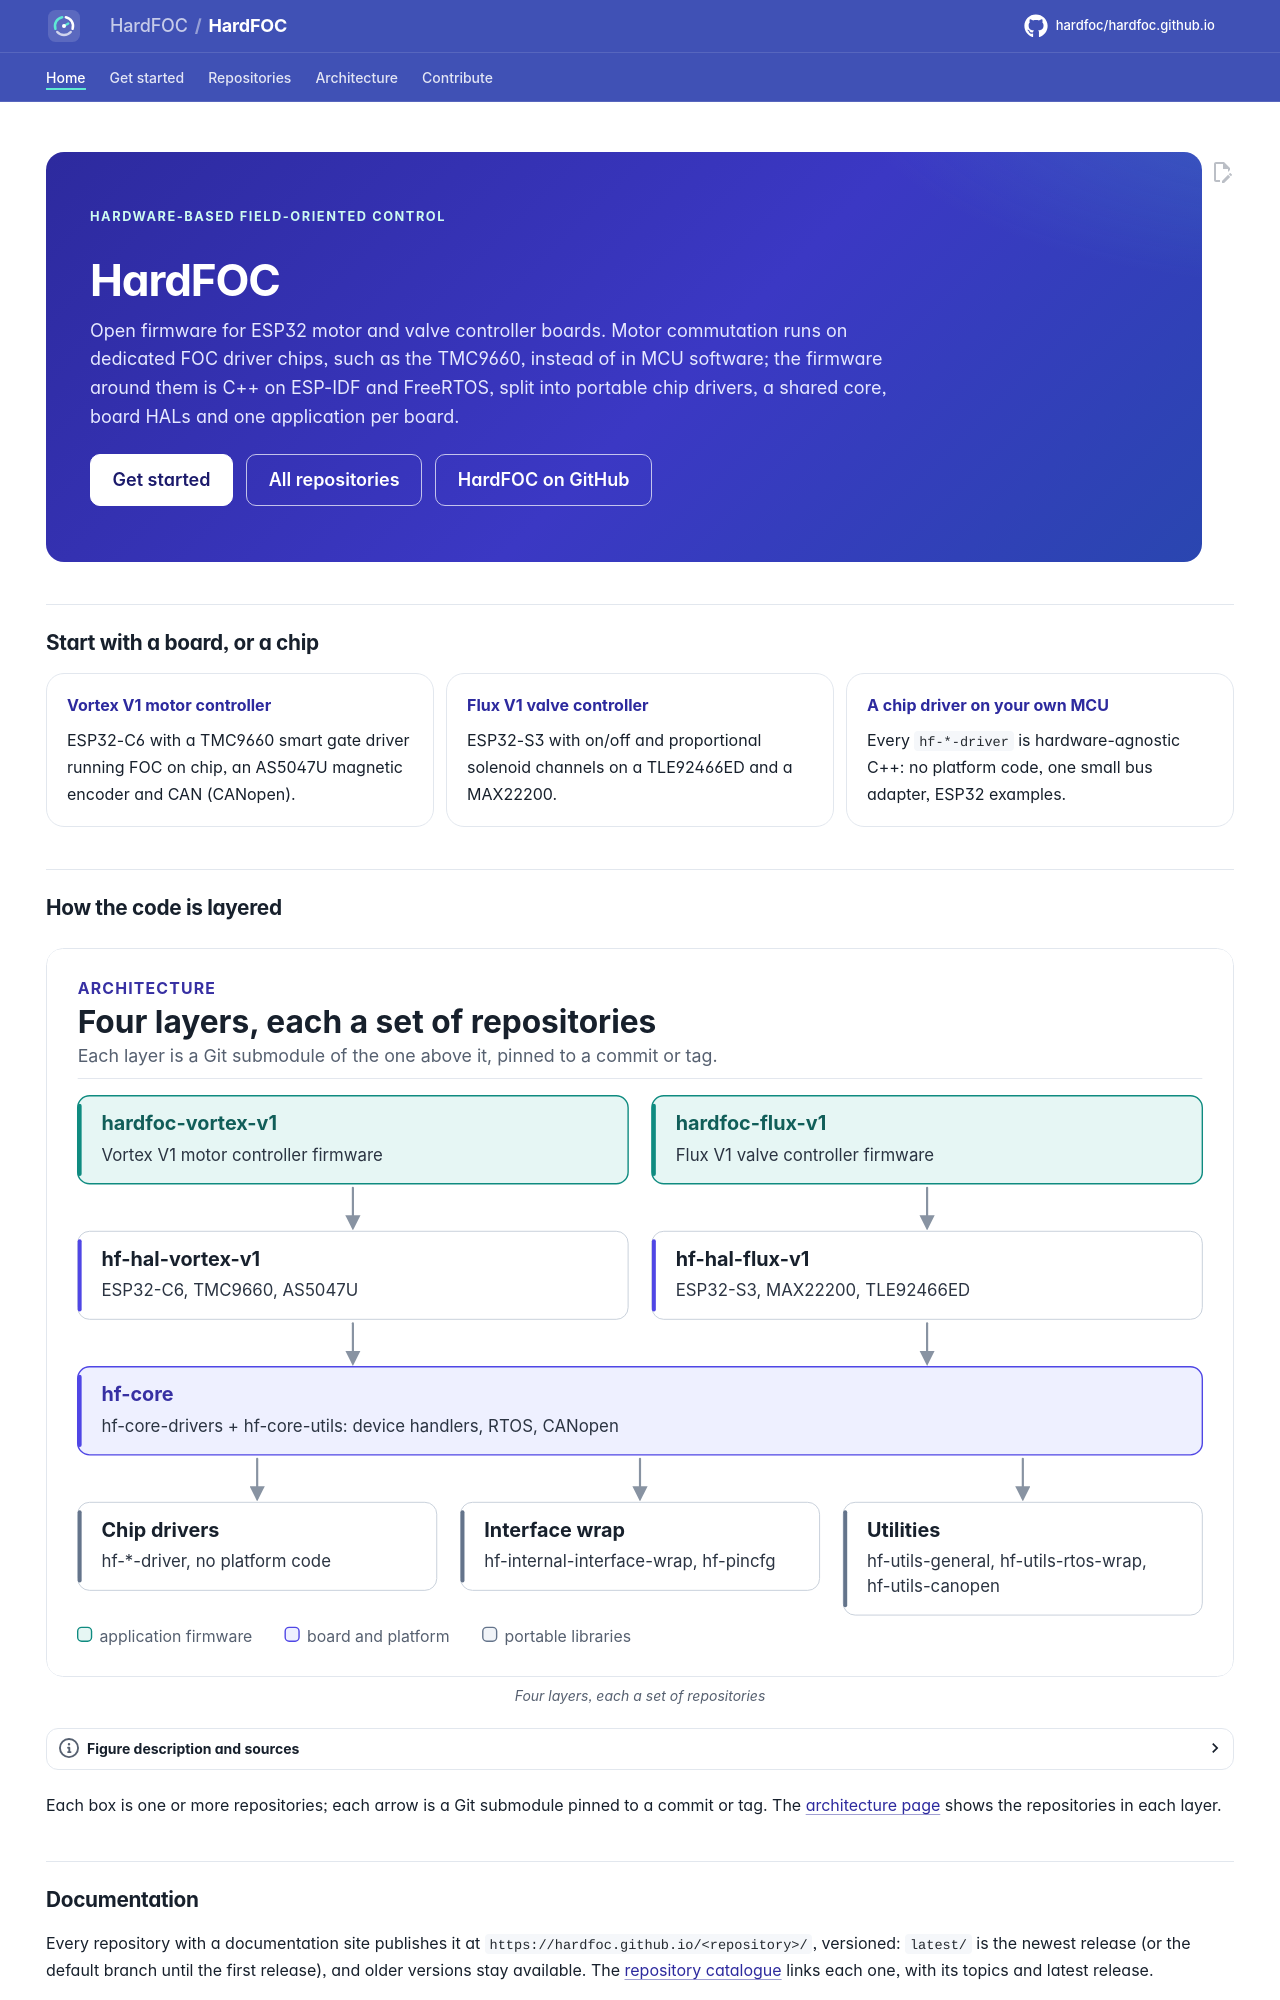

repository: hardfoc/hardfoc.github.io · page: index.html · generator: mkdocs

---
hide:
  - navigation
  - toc
---

<div class="hf-hero" markdown>
<span class="hf-kicker">Hardware-based field-oriented control</span>

# HardFOC

<p>Open firmware for ESP32 motor and valve controller boards. Motor commutation runs on dedicated FOC driver chips,
such as the TMC9660, instead of in MCU software; the firmware around them is C++ on ESP-IDF and FreeRTOS, split
into portable chip drivers, a shared core, board HALs and one application per board.</p>

[Get started](get-started/index.md){ .md-button .md-button--primary }
[All repositories](repositories.md){ .md-button }
[HardFOC on GitHub](https://github.com/hardfoc){ .md-button }
</div>

## Start with a board, or a chip

<div class="grid cards" markdown>

-   **[Vortex V1 motor controller](get-started/vortex.md)**

    ESP32-C6 with a TMC9660 smart gate driver running FOC on chip, an AS5047U magnetic encoder and CAN
    (CANopen).

-   **[Flux V1 valve controller](get-started/flux.md)**

    ESP32-S3 with on/off and proportional solenoid channels on a TLE92466ED and a MAX22200.

-   **[A chip driver on your own MCU](get-started/drivers.md)**

    Every `hf-*-driver` is hardware-agnostic C++: no platform code, one small bus adapter, ESP32 examples.

</div>

## How the code is layered

<!-- figure: hardfoc-layers -->
<picture>
  <source media="(prefers-color-scheme: dark)" srcset="diagrams/hardfoc-layers.dark.svg">
  <img src="diagrams/hardfoc-layers.svg"
    alt="Layer diagram, top to bottom: products (hardfoc-vortex-v1, hardfoc-flux-v1) build on board HALs (hf-
    hal-vortex-v1, hf-hal-flux-v1), which build on hf-core (hf-core-drivers and hf-core-utils), which
    gathers the hardware-agnostic chip drivers (hf-*-driver) and the peripheral interface wrap.">
</picture>
<!-- /figure -->

Each box is one or more repositories; each arrow is a Git submodule pinned to a commit or tag. The
[architecture page](architecture.md) shows the repositories in each layer.
